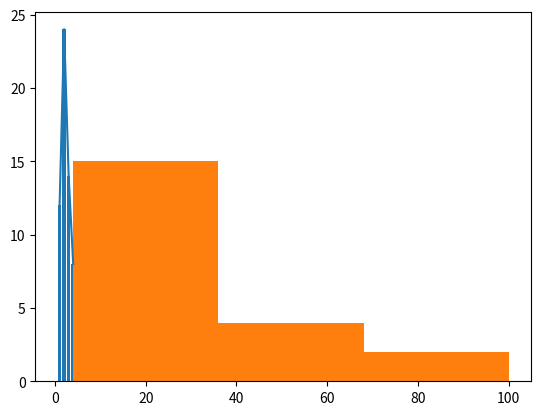

Here is the Python script that generated this plot: (Note: this script raises an exception after producing the figure.)
# -*- coding: utf-8 -*-
"""
Created on Mon Apr  8 20:27:18 2019

@author: PandA23
"""
#%% plot
import matplotlib.pyplot as plt
x = [1, 2, 3, 4]
y = [12, 24, 14, 8]
plt.plot(x, y)
plt.show()

#%% bar
import matplotlib.pyplot as plt
x = [1, 2, 3, 4]
y = [12, 24, 14, 8]
plt.bar(x, y)
plt.show()

#%% histrogram
import matplotlib.pyplot as plt
x = [21,22,23,4,5,6,77,8,9,10,31,32,33,34,35,36,37,18,49,50,100]
plt.hist(x, 3)
plt.show()

#%% Scatter 
import matplotlib.pyplot as plt
x = [2,4,6,7,9,13,19]
y = [54,72,43,2,8,98,76]
x1 = [1,6,14,19,25,29,30]
y2 = [24,35,23,5,8,7,19]
plt.scatter(x,y, label='Angka 1',color='R')
plt.scatter(x1,y2, label='Angka 2',color='B')
plt.xlabel('Random 1')
plt.ylabel('Random 2')
plt.title('Diagram Titik')
plt.legend()
plt.show()

#%% Subplot
x = [1,2,3,4,5]
y = [6,7,8,9,10]
plt.subplot(331)#(tinggi,lebar,urutan)
plt.plot(x, y)
plt.subplot(332)
plt.bar(x, y)
plt.subplot(333)
plt.hist(x, 2)
plt.subplot(334)
plt.plot(x, y)
plt.subplot(335)
plt.plot(x, y)
plt.subplot(336)
plt.scatter(x, y)
plt.subplot(337)
plt.scatter(x, y)
plt.subplot(338)
plt.bar(x, y)
plt.subplot(339)
plt.hist(x, 2)
plt.show()

